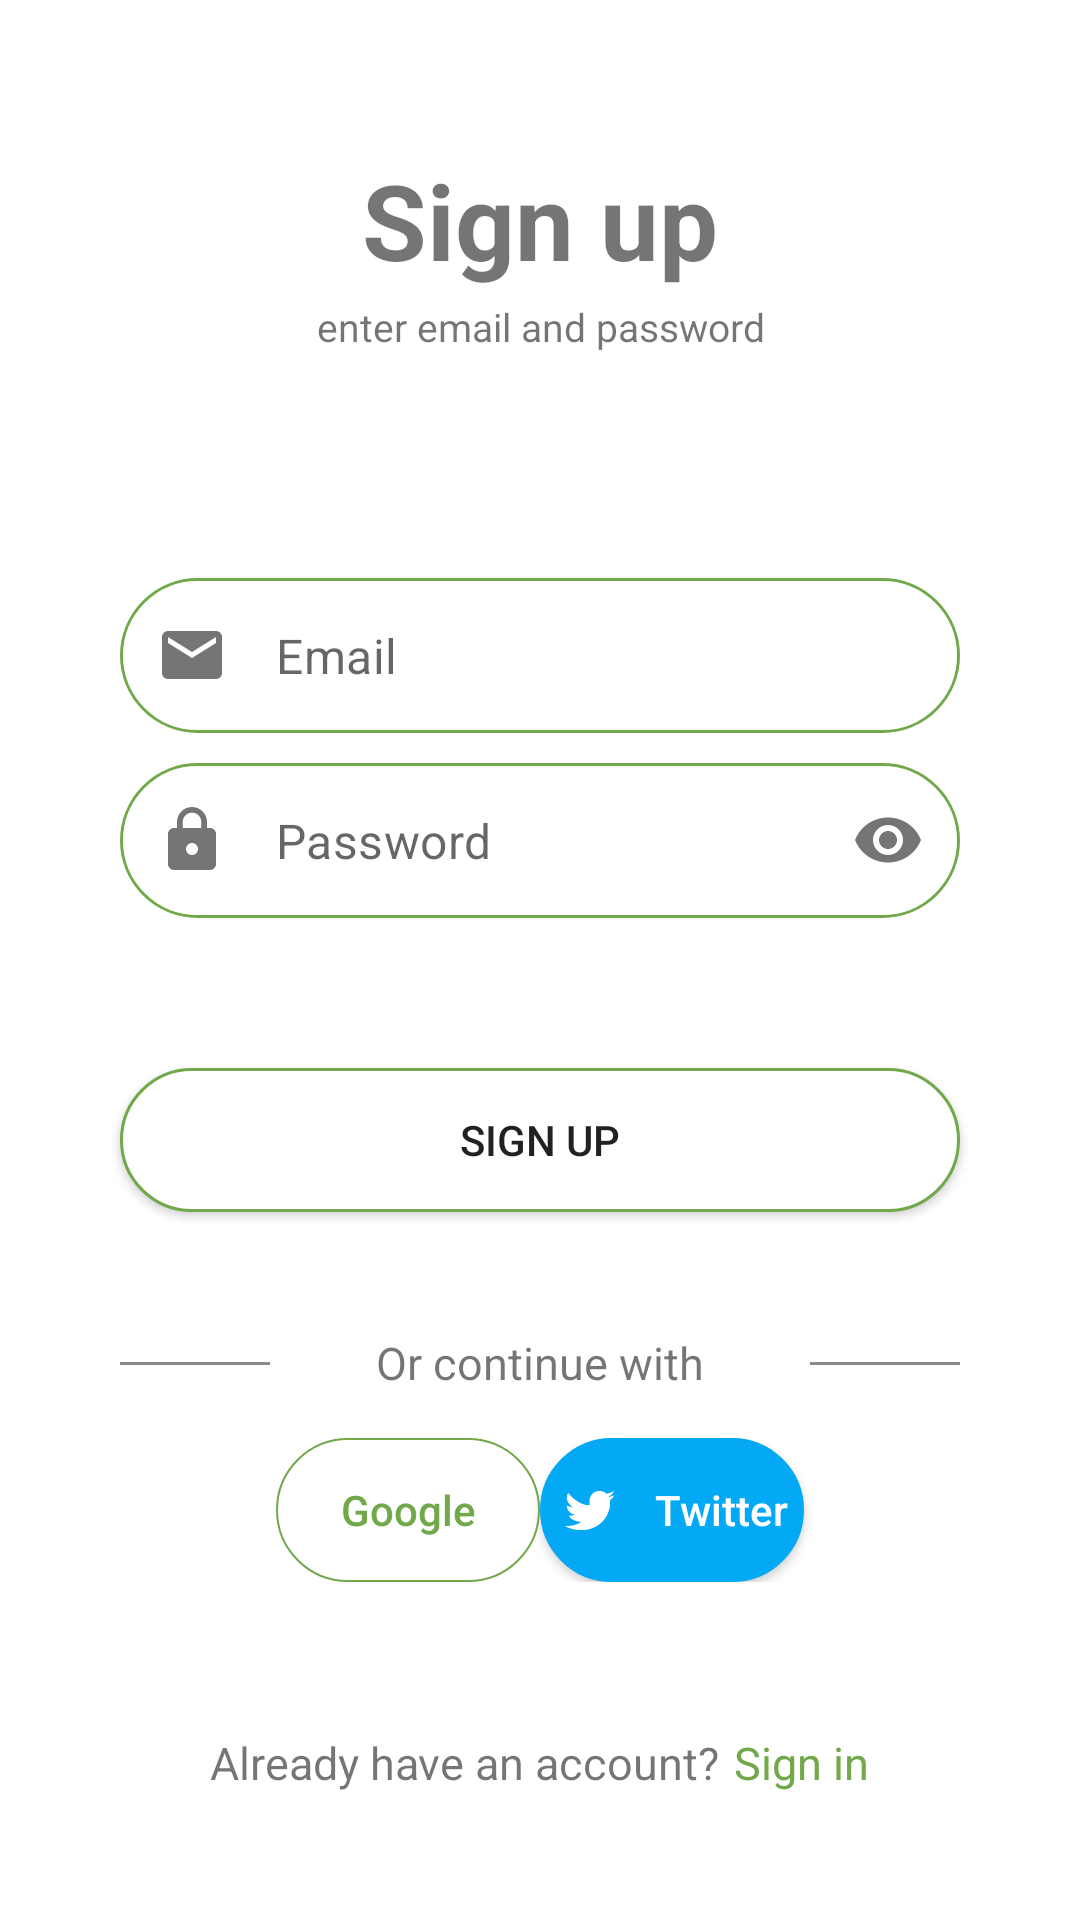

Here is an Android app screen rendered from its layout file. Give the layout XML and the strings, colors and styles it references.
<!-- AndroidManifest.xml: application theme Theme.Trainer -->
<!-- res/layout/activity_sign_up.xml -->
<?xml version="1.0" encoding="utf-8"?>
<RelativeLayout xmlns:android="http://schemas.android.com/apk/res/android"
    xmlns:app="http://schemas.android.com/apk/res-auto"
    xmlns:tools="http://schemas.android.com/tools"
    android:layout_width="match_parent"
    android:layout_height="match_parent"
    tools:context=".SignInActivity">

    <TextView
        android:id="@+id/signin"
        android:layout_width="match_parent"
        android:layout_height="wrap_content"
        android:layout_marginStart="50dp"
        android:layout_marginTop="50dp"
        android:layout_marginEnd="50dp"
        android:layout_marginBottom="50dp"
        android:gravity="center"
        android:text="Sign up"
        android:textSize="35dp"
        android:textStyle="bold" />

    <TextView
        android:id="@+id/welcome"
        android:layout_width="match_parent"
        android:layout_height="wrap_content"
        android:layout_marginStart="100dp"
        android:layout_marginTop="100dp"
        android:layout_marginEnd="100dp"
        android:layout_marginBottom="75dp"
        android:gravity="center"
        android:text="enter email and password"
        android:textSize="13dp" />

    <com.google.android.material.textfield.TextInputLayout
        android:id="@+id/email1"
        android:layout_width="wrap_content"
        android:layout_height="wrap_content"
        android:layout_below="@+id/welcome"
        android:layout_alignParentStart="true"
        android:layout_alignParentEnd="true"
        android:drawablePadding="20dp"
        app:boxBackgroundMode="outline"
        app:hintEnabled="false"
        app:startIconDrawable="@drawable/ic_baseline_email_24">

        <com.google.android.material.textfield.TextInputEditText
            android:layout_width="match_parent"
            android:layout_height="wrap_content"
            android:layout_marginLeft="40dp"
            android:layout_marginRight="40dp"
            android:background="@drawable/login_edit_background"
            android:hint="Email"
            android:padding="15dp"
            android:textColor="@color/TrainerGreen" />
    </com.google.android.material.textfield.TextInputLayout>


    <com.google.android.material.textfield.TextInputLayout
        android:id="@+id/password1"
        android:layout_width="wrap_content"
        android:layout_height="wrap_content"
        android:layout_below="@+id/email1"
        android:layout_alignParentStart="true"
        android:layout_alignParentEnd="true"
        android:layout_marginTop="10dp"
        android:drawablePadding="20dp"
        app:boxBackgroundMode="outline"
        app:hintEnabled="false"
        app:passwordToggleEnabled="true"
        app:startIconDrawable="@drawable/ic_baseline_lock_24">

        <com.google.android.material.textfield.TextInputEditText
            android:layout_width="match_parent"
            android:layout_height="wrap_content"
            android:layout_marginLeft="40dp"
            android:layout_marginRight="40dp"
            android:background="@drawable/login_edit_background"
            android:hint="Password"
            android:inputType="textPassword"
            android:padding="15dp"
            android:textColor="@color/TrainerGreen" />
    </com.google.android.material.textfield.TextInputLayout>

    <Button
        android:layout_width="match_parent"
        android:layout_height="wrap_content"
        android:id="@+id/btn_signin"
        android:background="@drawable/login_edit_background"
        android:layout_below="@+id/password1"
        android:layout_marginRight="40dp"
        android:layout_marginLeft="40dp"
        android:layout_marginTop="50dp"
        android:text="Sign up"
        android:theme="@style/Button.Green"
        />

    <TextView
        android:id="@+id/cont"
        android:layout_width="match_parent"
        android:layout_height="wrap_content"
        android:layout_below="@+id/btn_signin"
        android:layout_marginLeft="30dp"
        android:layout_marginTop="40dp"
        android:layout_marginRight="30dp"
        android:gravity="center"
        android:text="Or continue with"
        android:textSize="15dp" />
    <View
        android:layout_width="match_parent"
        android:layout_height="1dp"
        android:background="@android:color/black"
        android:id="@+id/LineRight"
        android:layout_below="@+id/btn_signin"
        android:layout_marginTop="50dp"
        android:layout_marginRight="270dp"
        android:layout_marginLeft="40dp"
        android:backgroundTint="#75000000"
        />
    <View
        android:layout_width="match_parent"
        android:layout_height="1dp"
        android:background="@android:color/black"
        android:id="@+id/LineLeft"
        android:layout_below="@+id/btn_signin"
        android:layout_marginTop="50dp"
        android:layout_marginRight="40dp"
        android:layout_marginLeft="270dp"
        android:backgroundTint="#75000000"
        />

    <LinearLayout
        android:id="@+id/lin_layout_google_twitter_buttons"
        android:layout_width="match_parent"
        android:layout_height="wrap_content"
        android:layout_below="@+id/cont"
        android:layout_marginTop="15dp"
        android:orientation="horizontal"
        android:gravity="center">

        <Button
            android:id="@+id/btn_google"
            android:layout_width="wrap_content"
            android:layout_height="wrap_content"
            android:background="@drawable/cont_btn_google"
            android:drawableLeft="@drawable/ic_google_icon"
            android:text="Google"
            android:textAllCaps="false"
            android:textColor="@color/TrainerGreen" />

        <Button
            android:id="@+id/btn_twitter"
            android:layout_width="wrap_content"
            android:layout_height="wrap_content"
            android:background="@drawable/cont_btn_twitter"
            android:drawableLeft="@drawable/ic_twitter_icon"
            android:text="Twitter"
            android:textAllCaps="false"
            android:textColor="@color/white"
            android:theme="@style/Button.twitter" />


    </LinearLayout>

    <LinearLayout
        android:layout_width="match_parent"
        android:layout_height="wrap_content"
        android:orientation="horizontal"
        android:layout_below="@+id/lin_layout_google_twitter_buttons"
        android:layout_marginTop="50dp"
        android:id="@+id/LinLayout"
        android:gravity="center"
        >
        <TextView
            android:layout_width="wrap_content"
            android:layout_height="wrap_content"
            android:id="@+id/LinLayoutText1"
            android:text="Already have an account?"
            android:textSize="15dp"
            />
        <TextView
            android:layout_width="wrap_content"
            android:layout_height="wrap_content"
            android:id="@+id/LinLayoutText2"
            android:text="Sign in"
            android:textSize="15dp"
            android:layout_marginLeft="5dp"
            android:textColor="@color/TrainerGreen"
            />
    </LinearLayout>



</RelativeLayout>
<!-- resources referenced by this layout -->
<resources>
  <color name="TrainerGreen">#71A84A</color>
  <color name="white">#FFFFFFFF</color>
  <!-- drawable cont_btn_google (drawable) -->
  <?xml version="1.0" encoding="utf-8"?>
  <shape xmlns:android="http://schemas.android.com/apk/res/android">
      <corners android:radius="50dp"/>
      <stroke android:width="2px" android:color="@color/TrainerGreen" />
      <solid android:color="@android:color/transparent" />
  </shape>
  <!-- drawable cont_btn_twitter (drawable) -->
  <?xml version="1.0" encoding="utf-8"?>
  <shape xmlns:android="http://schemas.android.com/apk/res/android">
      <corners android:radius="50dp"/>
      <stroke android:width="2px" android:color="@color/TwitterIcon" />
      <solid android:color="@color/TwitterIcon" />
  </shape>
  <!-- drawable ic_baseline_email_24 (drawable) -->
  <vector android:height="24dp" android:tint="#71A84A"
      android:viewportHeight="24" android:viewportWidth="24"
      android:width="24dp" xmlns:android="http://schemas.android.com/apk/res/android">
      <path android:fillColor="@android:color/white" android:pathData="M20,4L4,4c-1.1,0 -1.99,0.9 -1.99,2L2,18c0,1.1 0.9,2 2,2h16c1.1,0 2,-0.9 2,-2L22,6c0,-1.1 -0.9,-2 -2,-2zM20,8l-8,5 -8,-5L4,6l8,5 8,-5v2z"/>
  </vector>
  <!-- drawable ic_baseline_lock_24 (drawable) -->
  <vector android:height="24dp" android:tint="#71A84A"
      android:viewportHeight="24" android:viewportWidth="24"
      android:width="24dp" xmlns:android="http://schemas.android.com/apk/res/android">
      <path android:fillColor="@android:color/white" android:pathData="M18,8h-1L17,6c0,-2.76 -2.24,-5 -5,-5S7,3.24 7,6v2L6,8c-1.1,0 -2,0.9 -2,2v10c0,1.1 0.9,2 2,2h12c1.1,0 2,-0.9 2,-2L20,10c0,-1.1 -0.9,-2 -2,-2zM12,17c-1.1,0 -2,-0.9 -2,-2s0.9,-2 2,-2 2,0.9 2,2 -0.9,2 -2,2zM15.1,8L8.9,8L8.9,6c0,-1.71 1.39,-3.1 3.1,-3.1 1.71,0 3.1,1.39 3.1,3.1v2z"/>
  </vector>
  <!-- drawable login_edit_background (drawable) -->
  <?xml version="1.0" encoding="utf-8"?>
  <shape xmlns:android="http://schemas.android.com/apk/res/android" android:shape="rectangle">
      <solid android:color="@color/white"/>
      <corners android:radius="50dp"/>
      <stroke android:width="1dp" android:color="@color/TrainerGreen" />
  
  </shape>
  <style name="Button.Green" parent="Theme.MaterialComponents.DayNight.NoActionBar">
          <item name="colorPrimary">@color/TrainerGreen</item>
      </style>
  <style name="Button.twitter" parent="Theme.MaterialComponents.DayNight.NoActionBar">
          <item name="colorPrimary">@color/TwitterIcon</item>
          <item name="colorPrimaryVariant">@color/TwitterIcon</item>
          <item name="android:statusBarColor" tools:targetApi="l">@color/TwitterIcon</item>
      </style>
  <style name="Theme.Trainer" parent="Theme.MaterialComponents.DayNight.NoActionBar">
          
          <item name="colorPrimary">@color/TrainerGreen</item>
          <item name="colorPrimaryVariant">@color/TrainerGreen</item>
          <item name="colorOnPrimary">@color/white</item>
          
          <item name="colorSecondary">@color/teal_200</item>
          <item name="colorSecondaryVariant">@color/teal_700</item>
          <item name="colorOnSecondary">@color/black</item>
          
          <item name="android:statusBarColor" tools:targetApi="l">?attr/colorPrimaryVariant</item>
          
  
      </style>
  <color name="TwitterIcon">#03a9f4</color>
  <color name="teal_200">#FF03DAC5</color>
  <color name="teal_700">#FF018786</color>
  <color name="black">#FF000000</color>
</resources>
